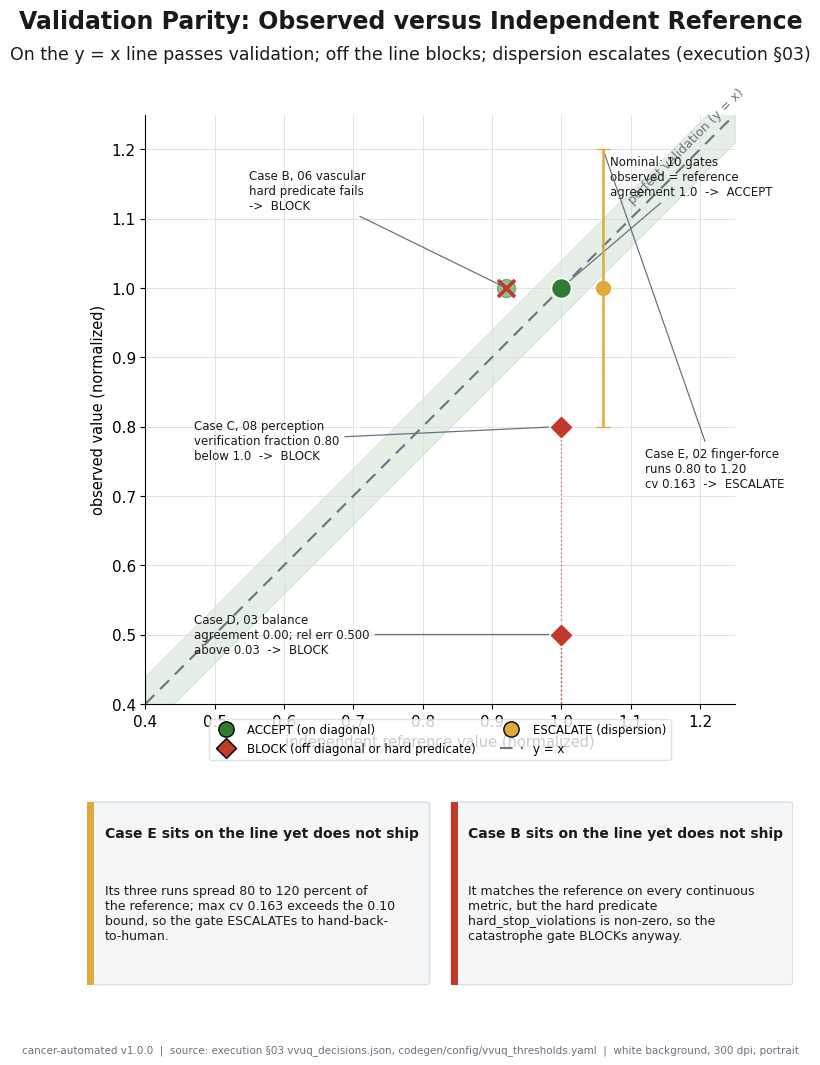

Python code for this plot: (Note: this script raises an exception after producing the figure.)
"""VVUQ-02 figure 07: validation parity scatter.

Self-contained matplotlib script. Renders a portrait, full-page, 300 dpi PNG on a
white background, following image-instruct/07-validation-parity-scatter.
Grounding: execution section 03 vvuq_decisions.json and the four adversarial cases,
codegen/config/vvuq_thresholds.yaml. Depends only on matplotlib and numpy.
"""

import textwrap

import matplotlib

matplotlib.use("Agg")

import matplotlib.pyplot as plt
import numpy as np
from matplotlib.lines import Line2D
from matplotlib.patches import FancyBboxPatch, Rectangle

PALETTE = {
    "navy": "#1F3A5F",
    "slate": "#4C72B0",
    "teal": "#2A9D8F",
    "green": "#2E7D32",
    "red": "#C0392B",
    "amber": "#E1A93B",
    "purple": "#6A4C93",
    "rose": "#B5566E",
    "gray": "#6B7280",
    "panel": "#F4F6F8",
    "grid": "#D9DEE3",
    "ink": "#1A1A1A",
}
SECTION = "§"

plt.rcParams["font.family"] = "DejaVu Sans"
plt.rcParams["font.size"] = 11

OUT = "papers/VVUQ-02/imagegen/07-validation-parity-scatter/07-validation-parity-scatter.png"


def fit_text(fig, x, y, s, size, max_frac, **kw):
    t = fig.text(x, y, s, fontsize=size, **kw)
    fig.canvas.draw()
    r = fig.canvas.get_renderer()
    while size > 6.0 and t.get_window_extent(renderer=r).width > max_frac * fig.bbox.width:
        size -= 0.5
        t.set_fontsize(size)
    return t


def add_frame(fig, title, subtitle, footer):
    fit_text(fig, 0.5, 0.965, title, 20, 0.94, ha="center", va="center", fontweight="bold", color=PALETTE["ink"])
    fit_text(fig, 0.5, 0.935, subtitle, 12.5, 0.95, ha="center", va="center", color=PALETTE["ink"])
    fit_text(fig, 0.5, 0.03, footer, 9, 0.97, ha="center", va="center", color=PALETTE["gray"])


def card(ax, x0, y0, x1, y1, accent, header, body):
    ax.add_patch(
        FancyBboxPatch(
            (x0, y0),
            x1 - x0,
            y1 - y0,
            boxstyle="round,pad=0,rounding_size=0.02",
            facecolor=PALETTE["panel"],
            edgecolor=PALETTE["grid"],
            linewidth=1.0,
            mutation_aspect=0.4,
        )
    )
    ax.add_patch(Rectangle((x0, y0), 0.02, y1 - y0, facecolor=accent, edgecolor="none"))
    ax.text(x0 + 0.05, y1 - 0.12, header, ha="left", va="top", fontsize=10, fontweight="bold", color=PALETTE["ink"])
    ax.text(x0 + 0.05, y1 - 0.42, textwrap.fill(body, 44), ha="left", va="top", fontsize=9, color=PALETTE["ink"])


def main():
    fig = plt.figure(figsize=(8.5, 11))
    gs = fig.add_gridspec(2, 1, height_ratios=[3, 1], left=0.12, right=0.95, top=0.88, bottom=0.08, hspace=0.24)
    ax = fig.add_subplot(gs[0, 0])
    ax2 = fig.add_subplot(gs[1, 0])

    lo, hi = 0.4, 1.25
    ax.set_xlim(lo, hi)
    ax.set_ylim(lo, hi)
    ax.set_aspect("equal")
    ax.set_xlabel("independent reference value (normalized)", fontsize=10.5)
    ax.set_ylabel("observed value (normalized)", fontsize=10.5)
    ax.grid(True, color=PALETTE["grid"], linewidth=0.6)
    for spine in ("top", "right"):
        ax.spines[spine].set_visible(False)

    # Pass corridor and the y = x line.
    xs = np.array([lo, hi])
    ax.fill_between(xs, xs - 0.04, xs + 0.04, color=PALETTE["green"], alpha=0.12, zorder=1)
    ax.plot(xs, xs, linestyle=(0, (6, 4)), color=PALETTE["gray"], linewidth=1.5, zorder=2)
    ax.text(
        1.18,
        1.205,
        "perfect validation (y = x)",
        rotation=45,
        ha="center",
        va="center",
        fontsize=9,
        color=PALETTE["gray"],
    )

    # Off-diagonal blocks with drop lines.
    for cx, cy, head, reason, lx, ly in [
        (1.0, 0.50, "Case D, 03 balance", "agreement 0.00; rel err 0.500\nabove 0.03  ->  BLOCK", 0.47, 0.5),
        (1.0, 0.80, "Case C, 08 perception", "verification fraction 0.80\nbelow 1.0  ->  BLOCK", 0.47, 0.78),
    ]:
        ax.plot([cx, cx], [cy, lo], linestyle=(0, (1, 2)), color=PALETTE["red"], linewidth=1.0, alpha=0.7, zorder=2)
        ax.scatter(cx, cy, s=150, marker="D", facecolor=PALETTE["red"], edgecolor="white", linewidth=1.0, zorder=5)
        ax.annotate(
            f"{head}\n{reason}",
            xy=(cx, cy),
            xytext=(lx, ly),
            fontsize=8.5,
            va="center",
            ha="left",
            color=PALETTE["ink"],
            arrowprops=dict(arrowstyle="-", color=PALETTE["gray"], lw=0.9),
        )

    # Nominal cluster.
    ax.scatter(1.0, 1.0, s=210, facecolor=PALETTE["green"], edgecolor="white", linewidth=1.2, zorder=5)
    ax.annotate(
        "Nominal: 10 gates\nobserved = reference\nagreement 1.0  ->  ACCEPT",
        xy=(1.0, 1.0),
        xytext=(1.07, 1.16),
        fontsize=8.5,
        va="center",
        ha="left",
        color=PALETTE["ink"],
        arrowprops=dict(arrowstyle="-", color=PALETTE["gray"], lw=0.9),
    )

    # Case E: on the line, dispersion escalates.
    ax.errorbar(
        1.06,
        1.0,
        yerr=0.20,
        fmt="o",
        markersize=10,
        color=PALETTE["amber"],
        ecolor=PALETTE["amber"],
        elinewidth=1.8,
        capsize=5,
        zorder=6,
    )
    ax.annotate(
        "Case E, 02 finger-force\nruns 0.80 to 1.20\ncv 0.163  ->  ESCALATE",
        xy=(1.06, 1.2),
        xytext=(1.12, 0.74),
        fontsize=8.5,
        va="center",
        ha="left",
        color=PALETTE["ink"],
        arrowprops=dict(arrowstyle="-", color=PALETTE["gray"], lw=0.9),
    )

    # Case B: on the line but hard predicate fails.
    ax.scatter(0.92, 1.0, s=170, facecolor=PALETTE["green"], edgecolor=PALETTE["green"], alpha=0.5, zorder=5)
    ax.scatter(0.92, 1.0, s=150, marker="x", color=PALETTE["red"], linewidth=2.6, zorder=7)
    ax.annotate(
        "Case B, 06 vascular\nhard predicate fails\n->  BLOCK",
        xy=(0.92, 1.0),
        xytext=(0.55, 1.14),
        fontsize=8.5,
        va="center",
        ha="left",
        color=PALETTE["ink"],
        arrowprops=dict(arrowstyle="-", color=PALETTE["gray"], lw=0.9),
    )

    handles = [
        Line2D(
            [0],
            [0],
            marker="o",
            color="none",
            markerfacecolor=PALETTE["green"],
            markersize=11,
            label="ACCEPT (on diagonal)",
        ),
        Line2D(
            [0],
            [0],
            marker="D",
            color="none",
            markerfacecolor=PALETTE["red"],
            markersize=10,
            label="BLOCK (off diagonal or hard predicate)",
        ),
        Line2D(
            [0],
            [0],
            marker="o",
            color="none",
            markerfacecolor=PALETTE["amber"],
            markersize=11,
            label="ESCALATE (dispersion)",
        ),
        Line2D([0], [0], linestyle=(0, (6, 4)), color=PALETTE["gray"], label="y = x"),
    ]
    fig.canvas.draw()
    pos = ax.get_position()
    leg = fig.legend(
        handles=handles,
        loc="upper center",
        bbox_to_anchor=(0.535, pos.y0 - 0.008),
        ncol=2,
        fontsize=8.5,
        frameon=True,
    )
    leg.get_frame().set_edgecolor(PALETTE["grid"])

    # Annotation cards.
    ax2.set_xlim(0, 2)
    ax2.set_ylim(0, 1)
    ax2.axis("off")
    card(
        ax2,
        0.0,
        0.05,
        0.97,
        0.98,
        PALETTE["amber"],
        "Case E sits on the line yet does not ship",
        "Its three runs spread 80 to 120 percent of the reference; max cv 0.163 exceeds the 0.10 bound, "
        "so the gate ESCALATEs to hand-back-to-human.",
    )
    card(
        ax2,
        1.03,
        0.05,
        2.0,
        0.98,
        PALETTE["red"],
        "Case B sits on the line yet does not ship",
        "It matches the reference on every continuous metric, but the hard predicate hard_stop_violations "
        "is non-zero, so the catastrophe gate BLOCKs anyway.",
    )

    add_frame(
        fig,
        "Validation Parity: Observed versus Independent Reference",
        f"On the y = x line passes validation; off the line blocks; dispersion escalates (execution {SECTION}03)",
        f"cancer-automated v1.0.0  |  source: execution {SECTION}03 vvuq_decisions.json, "
        "codegen/config/vvuq_thresholds.yaml  |  white background, 300 dpi, portrait",
    )
    fig.savefig(OUT, dpi=300, facecolor="white")
    plt.close(fig)


if __name__ == "__main__":
    main()
